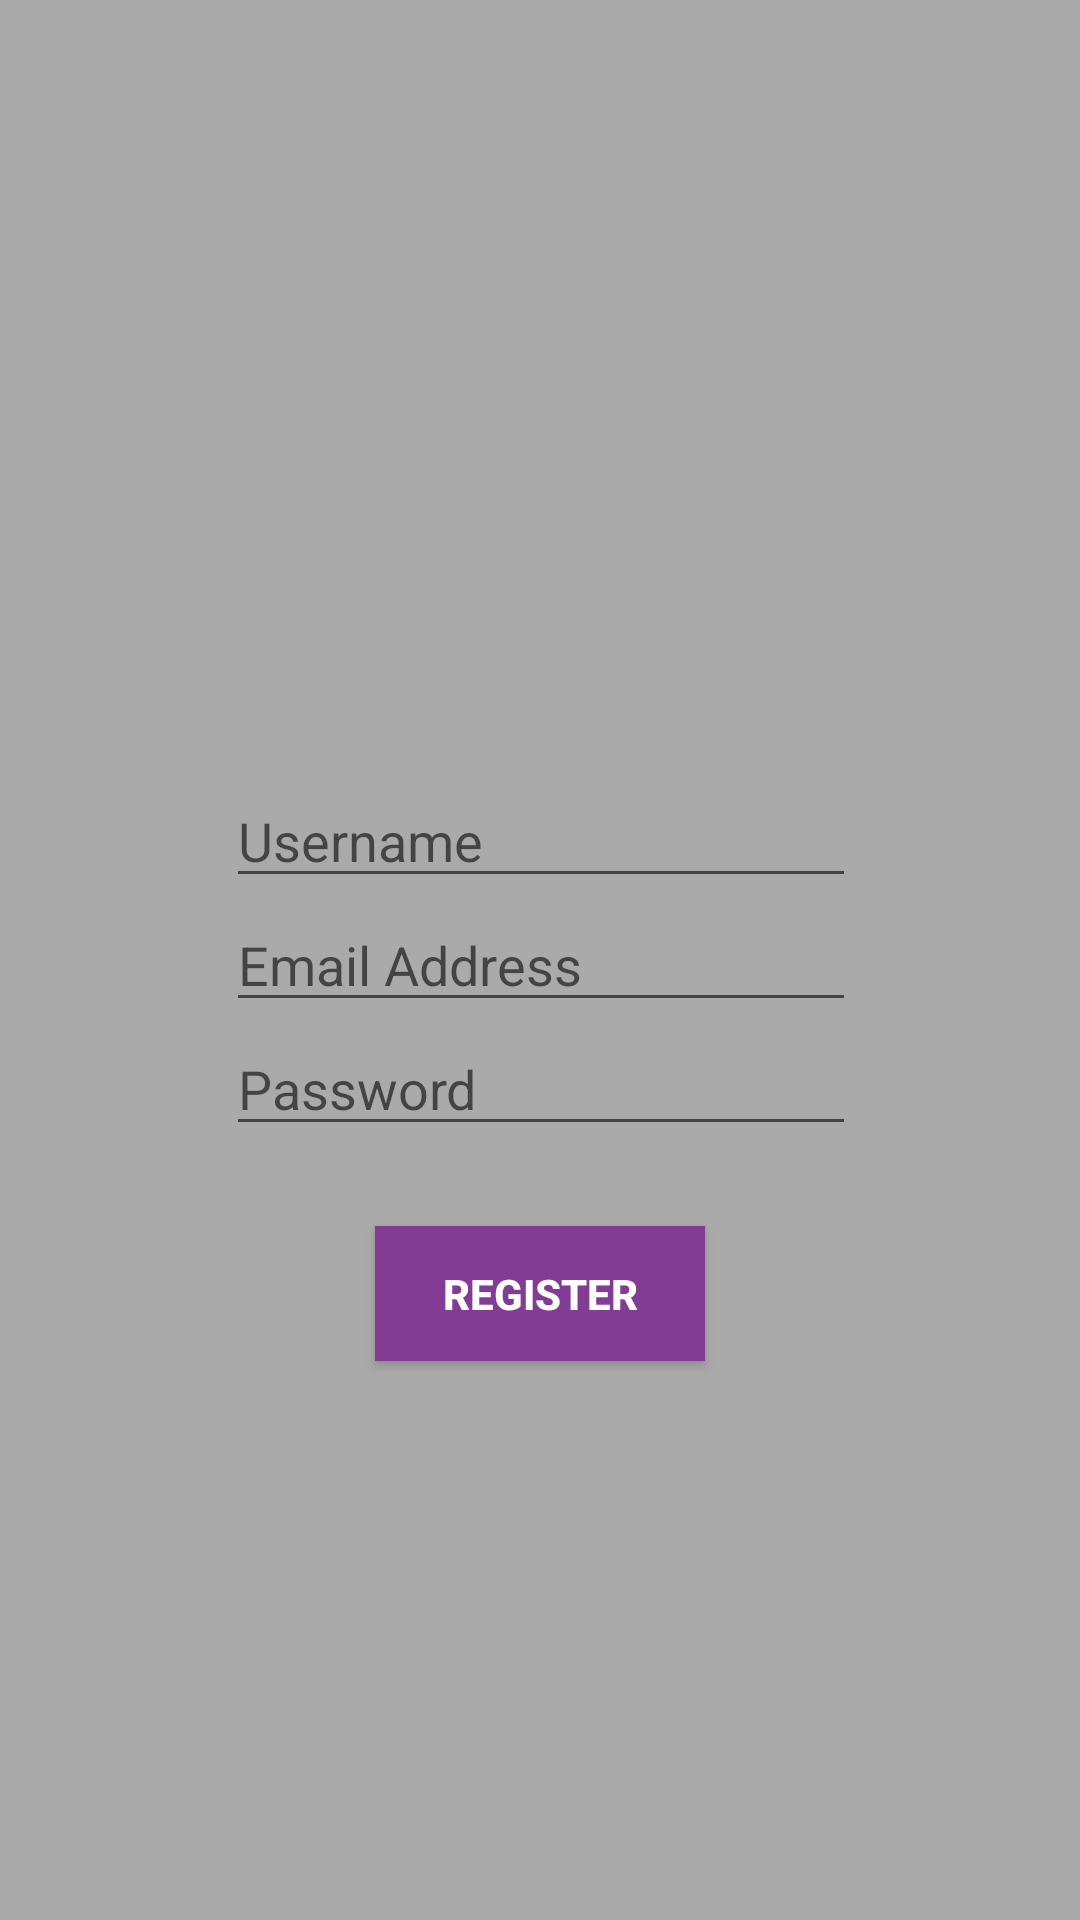

Reconstruct the res/layout file that produces this screen, plus the resources it refers to.
<!-- AndroidManifest.xml: application theme AppTheme -->
<!-- res/layout/register_layout.xml -->
<?xml version="1.0" encoding="utf-8"?>
<android.support.constraint.ConstraintLayout
    xmlns:android="http://schemas.android.com/apk/res/android"
    xmlns:app="http://schemas.android.com/apk/res-auto"
    xmlns:tools="http://schemas.android.com/tools"
    android:layout_width="match_parent"
    android:layout_height="match_parent"
    android:background="@color/backgroundColor">

    <EditText
        android:id="@+id/registerName_ET"
        style="@style/editTextStyle"
        android:layout_width="wrap_content"
        android:layout_height="wrap_content"
        android:layout_marginEnd="8dp"
        android:layout_marginStart="8dp"
        android:layout_marginTop="8dp"
        android:ems="10"
        android:hint="@string/userName_hint"
        android:inputType="textPersonName"
        app:layout_constraintBottom_toTopOf="@+id/registerEmail_ET"
        app:layout_constraintEnd_toEndOf="parent"
        app:layout_constraintHorizontal_bias="0.503"
        app:layout_constraintStart_toStartOf="parent"
        app:layout_constraintTop_toTopOf="parent"
        app:layout_constraintVertical_bias="1.0"
        app:layout_constraintVertical_chainStyle="packed" />

    <EditText
        android:id="@+id/registerEmail_ET"
        style="@style/editTextStyle"
        android:layout_width="wrap_content"
        android:layout_height="wrap_content"
        android:layout_marginBottom="8dp"
        android:layout_marginEnd="8dp"
        android:layout_marginStart="8dp"
        android:layout_marginTop="8dp"
        android:ems="10"
        android:hint="@string/email_hint"
        android:inputType="textEmailAddress"
        app:layout_constraintBottom_toBottomOf="parent"
        app:layout_constraintEnd_toEndOf="parent"
        app:layout_constraintHorizontal_bias="0.503"
        app:layout_constraintStart_toStartOf="parent"
        app:layout_constraintTop_toTopOf="parent" />

    <EditText
        android:id="@+id/registerPassWord_ET"
        style="@style/editTextStyle"
        android:layout_width="wrap_content"
        android:layout_height="wrap_content"
        android:layout_marginEnd="8dp"
        android:layout_marginStart="8dp"
        android:ems="10"
        android:hint="@string/passWord_hint"
        android:inputType="textPassword"
        app:layout_constraintEnd_toEndOf="parent"
        app:layout_constraintHorizontal_bias="0.503"
        app:layout_constraintStart_toStartOf="parent"
        app:layout_constraintTop_toBottomOf="@+id/registerEmail_ET" />

    <Button
        android:id="@+id/registerLayout_button"
        style="@style/buttonStyle"
        android:layout_width="wrap_content"
        android:layout_height="wrap_content"
        android:layout_marginBottom="8dp"
        android:layout_marginEnd="8dp"
        android:layout_marginStart="8dp"
        android:layout_marginTop="8dp"
        android:text="@string/register_button"
        app:layout_constraintBottom_toBottomOf="parent"
        app:layout_constraintEnd_toEndOf="parent"
        app:layout_constraintStart_toStartOf="parent"
        app:layout_constraintTop_toBottomOf="@+id/registerPassWord_ET"
        app:layout_constraintVertical_bias="0.095" />
</android.support.constraint.ConstraintLayout>
<!-- resources referenced by this layout -->
<resources>
  <color name="backgroundColor">@android:color/darker_gray</color>
  <string name="email_hint">Email Address</string>
  <string name="passWord_hint">Password</string>
  <string name="register_button">Register</string>
  <string name="userName_hint">Username</string>
  <style name="buttonStyle" parent="Widget.AppCompat.Button">
      <item name="android:minWidth">110dp</item>
      <item name="android:minHeight">45dp</item>
      <item name="android:textStyle">bold</item>
      <item name="android:background">@color/colorAccent</item>
      <item name="android:textColor">@color/colorAccentText</item>
      <item name="android:bottomLeftRadius">1dp</item>
      <item name="android:bottomRightRadius">5dp</item>
      <item name="android:topLeftRadius">5dp</item>
      <item name="android:topRightRadius">1dp</item>
      </style>
  <style name="editTextStyle" parent="TextAppearance.AppCompat">
          <item name="android:textColor">@color/textColor</item>
          <item name="android:fontFamily">sans-serif</item>
          <item name="android:textSize">18sp</item>
      </style>
  <style name="AppTheme" parent="Theme.AppCompat.Light.DarkActionBar">
          
          <item name="colorPrimary">@color/colorPrimary</item>
          <item name="colorPrimaryDark">@color/colorPrimaryDark</item>
          <item name="colorAccent">@color/colorAccent</item>
  
      </style>
  <color name="colorAccent">#823c93</color>
  <color name="colorAccentText">#ffffff</color>
  <color name="textColor">#000000</color>
  <color name="colorPrimary">#233ecc</color>
  <color name="colorPrimaryDark">#0a20ab</color>
</resources>
